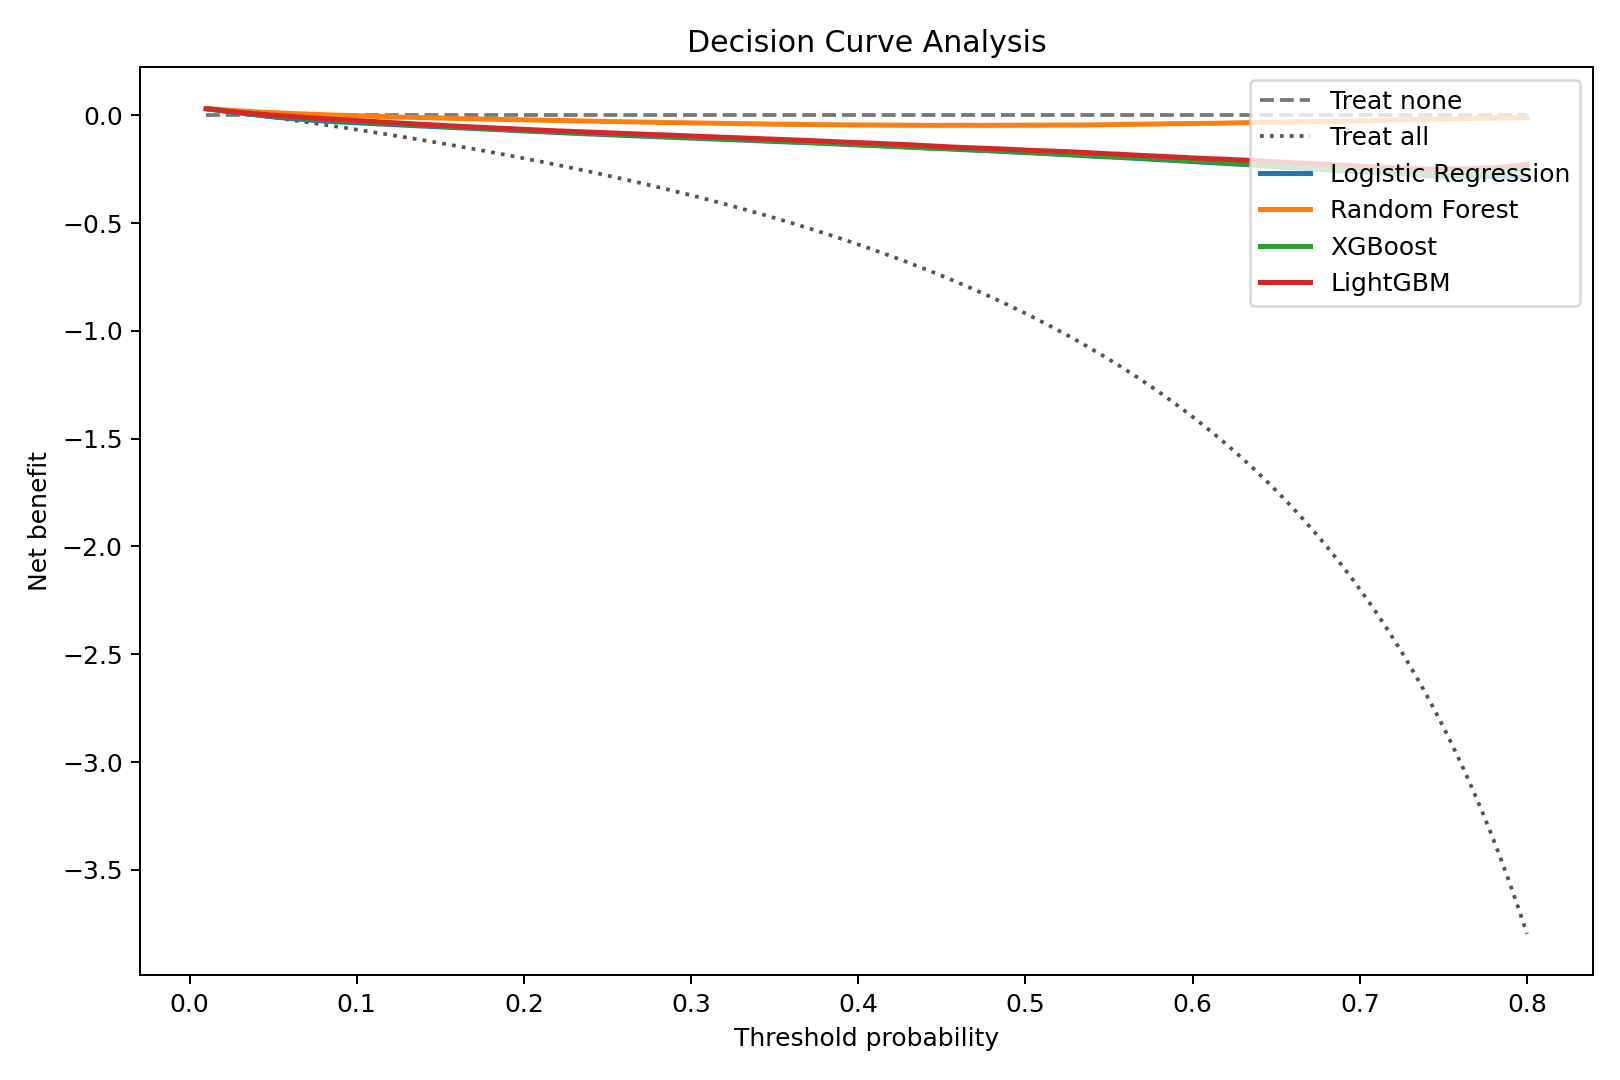

Source data for this figure (header and first rows):
model, threshold, net_benefit
Treat none, 0.01, 0.0
Treat all, 0.01, 0.03093
Treat none, 0.01497, 0.0
Treat all, 0.01497, 0.02604
Treat none, 0.01994, 0.0
Treat all, 0.01994, 0.0211
Treat none, 0.02491, 0.0
Treat all, 0.02491, 0.01611
Treat none, 0.02987, 0.0
Treat all, 0.02987, 0.01107
Treat none, 0.03484, 0.0
Treat all, 0.03484, 0.005982
Treat none, 0.03981, 0.0
Treat all, 0.03981, 0.0008384
Treat none, 0.04478, 0.0
Treat all, 0.04478, -0.004359
Treat none, 0.04975, 0.0
Treat all, 0.04975, -0.00961
Treat none, 0.05472, 0.0
Treat all, 0.05472, -0.01492
Treat none, 0.05969, 0.0
Treat all, 0.05969, -0.02028
Treat none, 0.06465, 0.0
Treat all, 0.06465, -0.0257
Treat none, 0.06962, 0.0
Treat all, 0.06962, -0.03118
Treat none, 0.07459, 0.0
Treat all, 0.07459, -0.03671
Treat none, 0.07956, 0.0
Treat all, 0.07956, -0.04231
Treat none, 0.08453, 0.0
Treat all, 0.08453, -0.04797
Treat none, 0.0895, 0.0
Treat all, 0.0895, -0.05369
Treat none, 0.09447, 0.0
Treat all, 0.09447, -0.05947
Treat none, 0.09943, 0.0
Treat all, 0.09943, -0.06531
Treat none, 0.1044, 0.0
Treat all, 0.1044, -0.07122
Treat none, 0.1094, 0.0
Treat all, 0.1094, -0.0772
Treat none, 0.1143, 0.0
Treat all, 0.1143, -0.08324
Treat none, 0.1193, 0.0
Treat all, 0.1193, -0.08935
Treat none, 0.1243, 0.0
Treat all, 0.1243, -0.09553
Treat none, 0.1292, 0.0
Treat all, 0.1292, -0.1018
Treat none, 0.1342, 0.0
Treat all, 0.1342, -0.1081
Treat none, 0.1392, 0.0
Treat all, 0.1392, -0.1145
Treat none, 0.1442, 0.0
Treat all, 0.1442, -0.121
Treat none, 0.1491, 0.0
Treat all, 0.1491, -0.1275
Treat none, 0.1541, 0.0
Treat all, 0.1541, -0.1341
... 900 more rows
